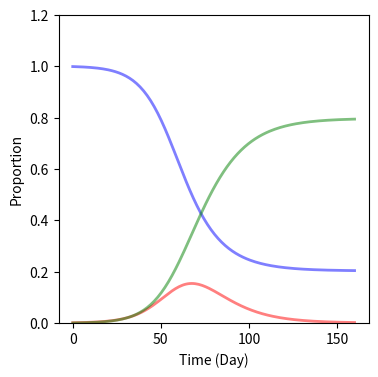

Source code (Python): (Note: this script raises an exception after producing the figure.)
import numpy as np
from scipy.integrate import odeint
import matplotlib.pyplot as plt

# from:
# https://scipython.com/book/chapter-8-scipy/additional-examples/the-sir-epidemic-model/


# Total population, N.
N = 1000
# Initial number of infected and recovered individuals, I0 and R0.
I0, R0 = 1, 0
# Everyone else, S0, is susceptible to infection initially.
S0 = N - I0 - R0
# Contact rate, beta, and mean recovery rate, gamma, (in 1/days).
beta, gamma = 0.2, 1./10
# A grid of time points (in days)
t = np.linspace(0, 160, 160)

# The SIR model differential equations.
def deriv(y, t, N, beta, gamma):
    S, I, R = y
    dSdt = -beta * S * I / N
    dIdt = beta * S * I / N - gamma * I
    dRdt = gamma * I
    return dSdt, dIdt, dRdt

# Initial conditions vector
y0 = S0, I0, R0
# Integrate the SIR equations over the time grid, t.
ret = odeint(deriv, y0, t, args=(N, beta, gamma))
S, I, R = ret.T

# Plot the data on three separate curves for S(t), I(t) and R(t)
fig = plt.figure(facecolor='w', figsize=(4,4))
ax = fig.add_subplot(111, axisbelow=True)
ax.plot(t, S/1000, 'b', alpha=0.5, lw=2, label='Susceptible')
ax.plot(t, I/1000, 'r', alpha=0.5, lw=2, label='Infected')
ax.plot(t, R/1000, 'g', alpha=0.5, lw=2, label='Recovered')
ax.set_xlabel('Time (Day)')
ax.set_ylabel('Proportion')
ax.set_ylim(0,1.2)
# ax.yaxis.set_tick_params(length=0)
# ax.xaxis.set_tick_params(length=0)
ax.grid(b=True, which='major', c='w', lw=2, ls='-')
legend = ax.legend()
# legend.get_frame().set_alpha(0.5)
# for spine in ('top', 'right', 'bottom', 'left'):
#     ax.spines[spine].set_visible(False)
plt.show()